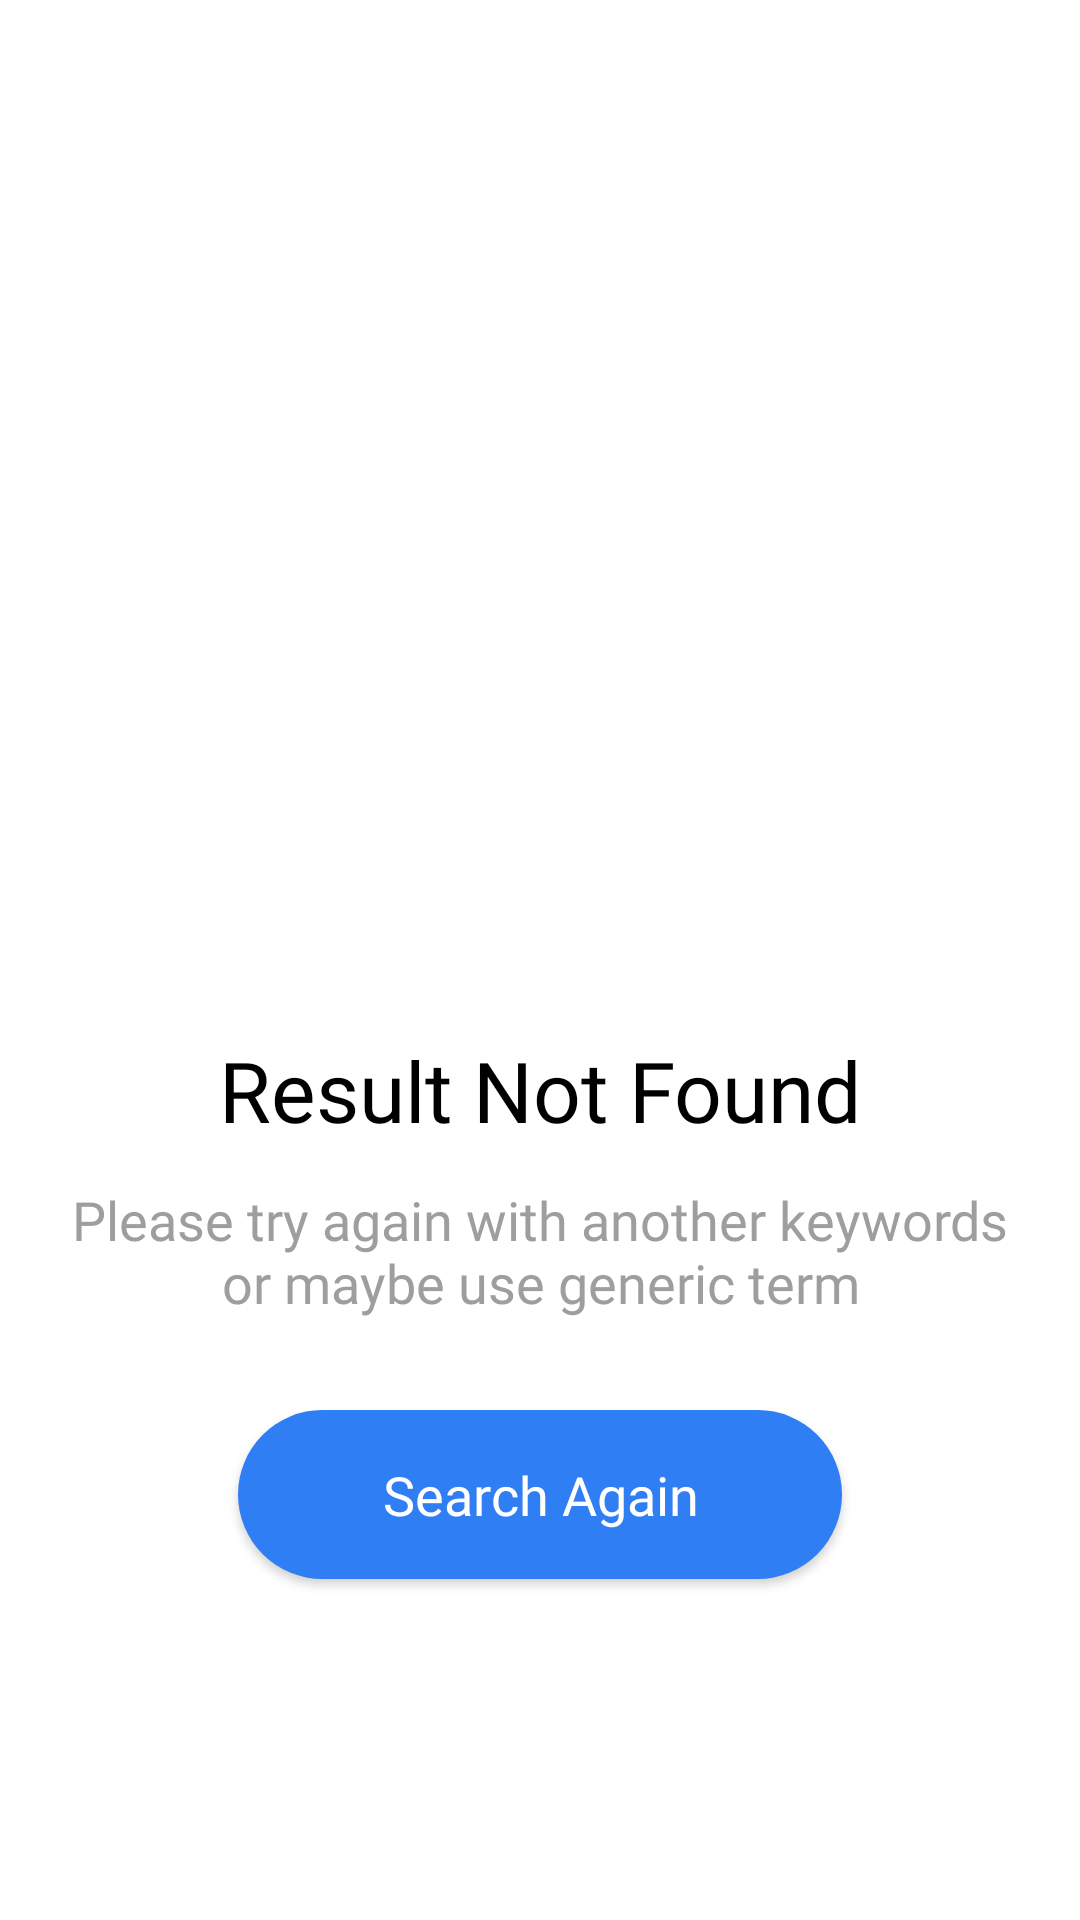

Produce the Android XML layout that renders to this screen, including the resource entries it uses.
<!-- AndroidManifest.xml: application theme Theme.AppNavigation -->
<!-- res/layout/fragment_blank4.xml -->
<?xml version="1.0" encoding="utf-8"?>
<layout xmlns:android="http://schemas.android.com/apk/res/android"
    xmlns:app="http://schemas.android.com/apk/res-auto"
    xmlns:tools="http://schemas.android.com/tools">
    <data>
        <variable
            name="fourth"
            type="com.example.appnavigation.BlankFragment4" />
    </data>
<androidx.constraintlayout.widget.ConstraintLayout
    android:layout_width="match_parent"
    android:layout_height="match_parent"
    tools:context=".BlankFragment4">

    


    <ImageView
        android:id="@+id/imageView4"
        android:layout_width="wrap_content"
        android:layout_height="wrap_content"
        android:layout_marginTop="62dp"
        android:src="@drawable/ic_not_found_illustration"
        app:layout_constraintEnd_toEndOf="parent"
        app:layout_constraintStart_toStartOf="parent"
        app:layout_constraintTop_toTopOf="parent" />

    <TextView
        android:id="@+id/textView7"
        style="@style/main_text"
        android:layout_width="wrap_content"
        android:layout_height="wrap_content"
        android:layout_marginBottom="8dp"
        android:text="Result Not Found"
        app:layout_constraintBottom_toTopOf="@+id/textView8"
        app:layout_constraintEnd_toEndOf="parent"
        app:layout_constraintStart_toStartOf="parent" />

    <TextView
        android:id="@+id/textView8"
        style="@style/sub_text"
        android:layout_width="317dp"
        android:layout_height="54dp"
        android:layout_marginBottom="26dp"
        android:text="Please try again with another keywords or maybe use generic term"
        app:layout_constraintBottom_toTopOf="@+id/button4"
        app:layout_constraintEnd_toEndOf="parent"
        app:layout_constraintStart_toStartOf="parent" />

    <androidx.appcompat.widget.AppCompatButton
        android:id="@+id/button4"
        style="@style/button"
        android:layout_width="wrap_content"
        android:layout_height="wrap_content"
        android:layout_marginTop="470dp"
        android:text="Search Again"
        app:layout_constraintEnd_toEndOf="parent"
        app:layout_constraintStart_toStartOf="parent"
        app:layout_constraintTop_toTopOf="parent" />
</androidx.constraintlayout.widget.ConstraintLayout>
</layout>
<!-- resources referenced by this layout -->
<resources>
  <style name="button">
          <item name="android:layout_width">wrap_content</item>
          <item name="android:layout_height">wrap_content</item>
          <item name="android:layout_marginTop">26dp</item>
          <item name="android:textAllCaps">false</item>
          <item name="android:paddingStart">48dp</item>
          <item name="android:paddingTop">16dp</item>
          <item name="android:paddingBottom">16dp</item>
          <item name="android:paddingEnd">48dp</item>
          <item name="android:textSize">18sp</item>
          <item name="android:fontFamily">@font/dm_sans_medium</item>
          <item name="android:textColor">@color/white</item>
          <item name="android:background">@drawable/round</item>
      </style>
  <style name="main_text">
          <item name="android:layout_width">wrap_content</item>
          <item name="android:layout_height">wrap_content</item>
          <item name="android:layout_marginTop">30dp</item>
          <item name="android:fontFamily">@font/dm_sans_bold</item>
          <item name="android:textSize">28sp</item>
          <item name="android:textColor">#000000</item>
      </style>
  <style name="sub_text">
          <item name="android:layout_width">289dp</item>
          <item name="android:layout_height">54dp</item>
          <item name="android:layout_marginTop">81dp</item>
          <item name="android:fontFamily">@font/dm_sans_medium</item>
          <item name="android:gravity">center</item>
          <item name="android:textColor">#9E9E9E</item>
          <item name="android:textSize">18sp</item>
      </style>
  <style name="Theme.AppNavigation" parent="Theme.MaterialComponents.DayNight.DarkActionBar">
          
          <item name="colorPrimary">@color/purple_500</item>
          <item name="colorPrimaryVariant">@color/purple_700</item>
          <item name="colorOnPrimary">@color/white</item>
          
          <item name="colorSecondary">@color/teal_200</item>
          <item name="colorSecondaryVariant">@color/teal_700</item>
          <item name="colorOnSecondary">@color/black</item>
          
          <item name="android:statusBarColor" tools:targetApi="l">?attr/colorPrimaryVariant</item>
          
      </style>
  <!-- drawable round (drawable) -->
  <?xml version="1.0" encoding="utf-8"?>
  <shape
      xmlns:android="http://schemas.android.com/apk/res/android"
      android:shape="rectangle">
  
      
  
      <corners android:radius="50dp"/>
      <solid android:color="#307EF4" />
  </shape>
  <!-- not gathered from this repository: default colours our renderer supplied (Android Studio template values) -->
  <color name="purple_500">#FF6200EE</color>
  <color name="purple_700">#FF3700B3</color>
  <color name="teal_200">#FF03DAC5</color>
  <color name="teal_700">#FF018786</color>
  <color name="black">#FF000000</color>
  <color name="white">#FFFFFFFF</color>
</resources>
